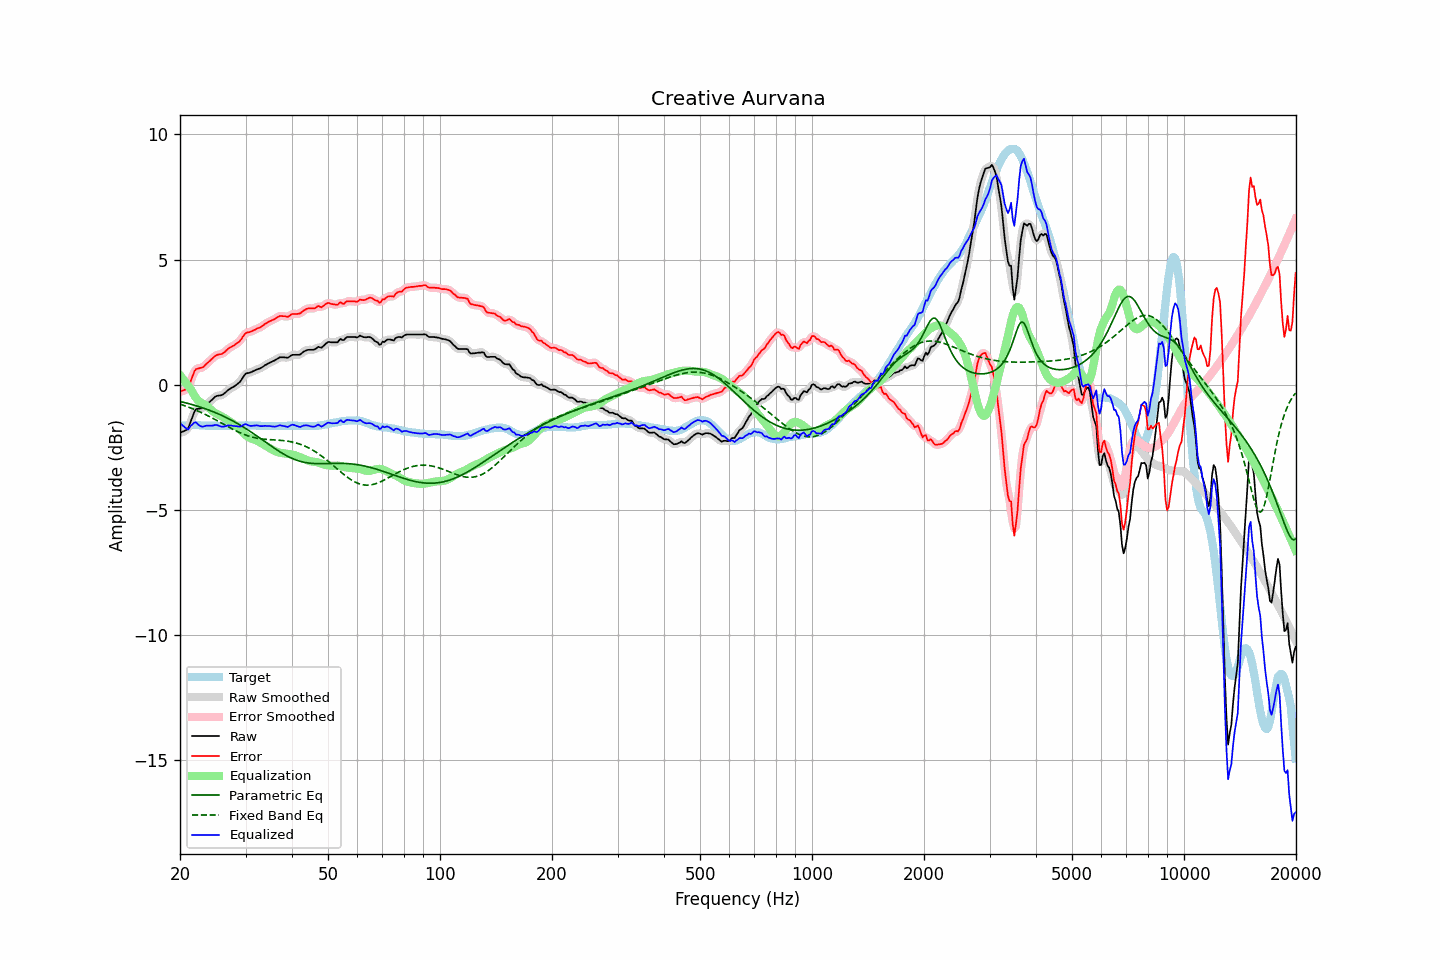

The file beside this chart, header and first rows:
frequency, raw, error, smoothed, error_smoothed, equalization, parametric_eq, fixed_band_eq, equalized_raw, equalized_smoothed, target
20.00, -1.92, -0.27, -1.91, -0.25, 0.39, -0.67, -0.77, -1.53, -1.52, -1.65
20.20, -1.89, -0.25, -1.90, -0.26, 0.30, -0.68, -0.80, -1.59, -1.60, -1.64
20.40, -1.86, -0.23, -1.88, -0.25, 0.22, -0.70, -0.82, -1.64, -1.66, -1.63
20.61, -1.83, -0.20, -1.85, -0.21, 0.14, -0.71, -0.84, -1.70, -1.71, -1.63
20.81, -1.80, -0.18, -1.80, -0.18, 0.05, -0.73, -0.86, -1.75, -1.75, -1.62
21.02, -1.75, -0.13, -1.72, -0.10, -0.03, -0.75, -0.89, -1.79, -1.75, -1.62
21.23, -1.58, 0.03, -1.59, 0.03, -0.12, -0.76, -0.91, -1.70, -1.71, -1.61
21.44, -1.41, 0.20, -1.42, 0.20, -0.21, -0.78, -0.94, -1.62, -1.62, -1.61
21.66, -1.25, 0.37, -1.23, 0.38, -0.33, -0.80, -0.96, -1.57, -1.56, -1.61
21.87, -1.07, 0.54, -1.09, 0.52, -0.43, -0.82, -0.99, -1.50, -1.52, -1.61
22.09, -0.97, 0.63, -1.00, 0.61, -0.53, -0.84, -1.02, -1.50, -1.52, -1.60
22.31, -0.96, 0.64, -0.95, 0.66, -0.61, -0.86, -1.04, -1.57, -1.56, -1.60
22.54, -0.95, 0.66, -0.95, 0.66, -0.67, -0.88, -1.07, -1.62, -1.62, -1.61
22.76, -0.94, 0.68, -0.95, 0.67, -0.71, -0.90, -1.10, -1.66, -1.66, -1.62
22.99, -0.93, 0.69, -0.92, 0.70, -0.75, -0.92, -1.13, -1.68, -1.67, -1.62
23.22, -0.88, 0.74, -0.88, 0.75, -0.78, -0.94, -1.16, -1.66, -1.66, -1.62
23.45, -0.82, 0.81, -0.83, 0.80, -0.82, -0.96, -1.19, -1.64, -1.64, -1.63
23.69, -0.76, 0.87, -0.77, 0.87, -0.87, -0.99, -1.23, -1.63, -1.63, -1.63
23.92, -0.71, 0.92, -0.71, 0.93, -0.92, -1.01, -1.26, -1.63, -1.63, -1.63
24.16, -0.65, 0.98, -0.65, 0.98, -0.98, -1.04, -1.29, -1.64, -1.64, -1.63
24.40, -0.59, 1.04, -0.59, 1.04, -1.04, -1.06, -1.32, -1.63, -1.63, -1.63
24.65, -0.53, 1.10, -0.53, 1.10, -1.09, -1.09, -1.36, -1.62, -1.62, -1.63
24.89, -0.47, 1.16, -0.48, 1.15, -1.13, -1.11, -1.39, -1.60, -1.61, -1.63
25.14, -0.44, 1.19, -0.45, 1.19, -1.17, -1.14, -1.43, -1.61, -1.61, -1.63
25.39, -0.43, 1.21, -0.43, 1.21, -1.20, -1.17, -1.46, -1.63, -1.63, -1.64
25.65, -0.42, 1.22, -0.42, 1.22, -1.23, -1.20, -1.50, -1.65, -1.66, -1.64
25.91, -0.41, 1.23, -0.41, 1.24, -1.27, -1.22, -1.54, -1.68, -1.67, -1.64
26.16, -0.37, 1.27, -0.37, 1.27, -1.30, -1.25, -1.57, -1.67, -1.67, -1.64
26.43, -0.32, 1.32, -0.32, 1.32, -1.34, -1.28, -1.61, -1.66, -1.66, -1.64
26.69, -0.26, 1.38, -0.26, 1.38, -1.37, -1.32, -1.64, -1.64, -1.64, -1.64
26.96, -0.20, 1.44, -0.21, 1.43, -1.42, -1.35, -1.68, -1.62, -1.63, -1.64
27.23, -0.16, 1.48, -0.16, 1.48, -1.46, -1.38, -1.71, -1.62, -1.62, -1.64
27.50, -0.12, 1.52, -0.13, 1.52, -1.50, -1.41, -1.75, -1.63, -1.63, -1.64
27.77, -0.09, 1.55, -0.09, 1.55, -1.55, -1.45, -1.78, -1.64, -1.64, -1.64
28.05, -0.05, 1.59, -0.05, 1.59, -1.60, -1.48, -1.81, -1.65, -1.65, -1.64
28.33, -0.00, 1.64, -0.01, 1.64, -1.65, -1.52, -1.85, -1.65, -1.66, -1.64
28.62, 0.05, 1.69, 0.04, 1.68, -1.71, -1.56, -1.88, -1.66, -1.67, -1.64
28.90, 0.10, 1.73, 0.10, 1.74, -1.77, -1.59, -1.91, -1.68, -1.67, -1.63
29.19, 0.18, 1.81, 0.18, 1.82, -1.84, -1.63, -1.94, -1.66, -1.65, -1.63
29.48, 0.28, 1.91, 0.28, 1.91, -1.90, -1.67, -1.96, -1.62, -1.62, -1.63
29.78, 0.38, 2.00, 0.37, 2.00, -1.96, -1.71, -1.99, -1.59, -1.59, -1.62
30.08, 0.45, 2.07, 0.43, 2.06, -2.02, -1.75, -2.01, -1.57, -1.58, -1.62
30.38, 0.47, 2.09, 0.47, 2.09, -2.07, -1.79, -2.03, -1.60, -1.60, -1.62
30.68, 0.48, 2.10, 0.48, 2.11, -2.11, -1.84, -2.06, -1.63, -1.62, -1.62
30.99, 0.50, 2.12, 0.50, 2.12, -2.14, -1.88, -2.07, -1.64, -1.64, -1.62
31.30, 0.53, 2.15, 0.53, 2.15, -2.17, -1.92, -2.09, -1.64, -1.64, -1.62
31.61, 0.56, 2.18, 0.56, 2.18, -2.19, -1.96, -2.11, -1.63, -1.63, -1.62
31.93, 0.59, 2.21, 0.59, 2.21, -2.21, -2.01, -2.12, -1.62, -1.62, -1.62
32.24, 0.62, 2.25, 0.61, 2.24, -2.24, -2.05, -2.13, -1.62, -1.63, -1.63
32.57, 0.64, 2.27, 0.64, 2.27, -2.27, -2.10, -2.15, -1.64, -1.64, -1.63
32.89, 0.66, 2.29, 0.66, 2.30, -2.31, -2.14, -2.16, -1.65, -1.65, -1.63
33.22, 0.70, 2.34, 0.70, 2.34, -2.35, -2.19, -2.16, -1.65, -1.65, -1.64
33.55, 0.74, 2.38, 0.74, 2.38, -2.39, -2.23, -2.17, -1.65, -1.65, -1.64
33.89, 0.79, 2.44, 0.78, 2.43, -2.42, -2.28, -2.18, -1.64, -1.64, -1.65
34.23, 0.82, 2.47, 0.82, 2.47, -2.46, -2.32, -2.18, -1.65, -1.64, -1.65
34.57, 0.86, 2.51, 0.86, 2.51, -2.50, -2.37, -2.19, -1.64, -1.65, -1.65
34.92, 0.89, 2.54, 0.89, 2.54, -2.54, -2.41, -2.19, -1.65, -1.65, -1.65
35.27, 0.92, 2.57, 0.92, 2.57, -2.58, -2.46, -2.20, -1.66, -1.66, -1.65
35.62, 0.95, 2.60, 0.95, 2.60, -2.61, -2.50, -2.20, -1.67, -1.67, -1.65
35.97, 0.98, 2.63, 0.98, 2.63, -2.65, -2.55, -2.20, -1.67, -1.67, -1.65
... 635 more rows
